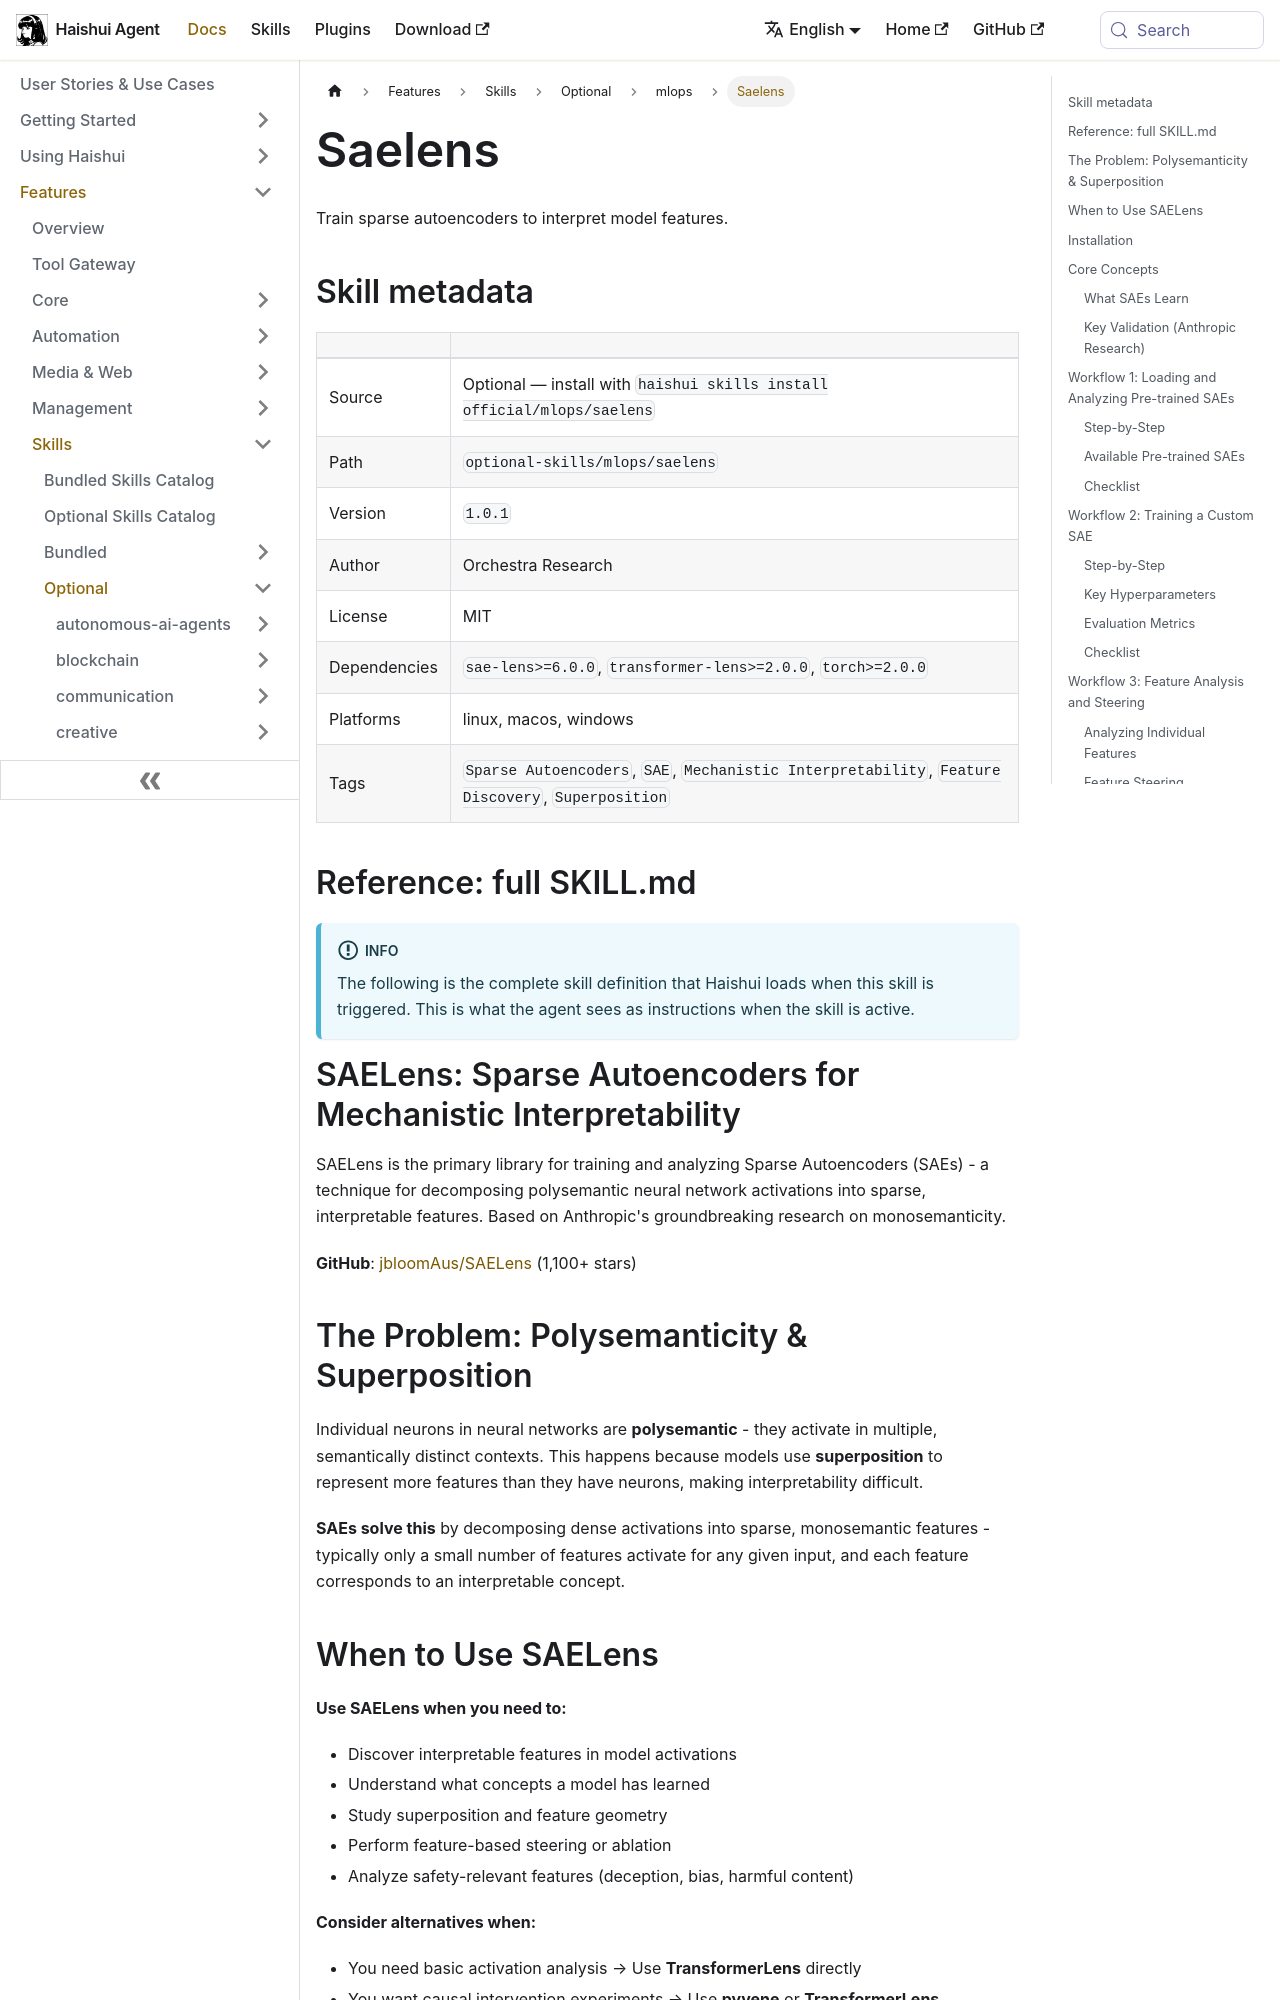

repository: aiqinghaiwork163/haishui-agent · page: docs/user-guide/skills/optional/mlops/mlops-saelens/index.html · generator: docusaurus

---
title: "Saelens — Train sparse autoencoders to interpret model features"
sidebar_label: "Saelens"
description: "Train sparse autoencoders to interpret model features"
---

{/* This page is auto-generated from the skill's SKILL.md by website/scripts/generate-skill-docs.py. Edit the source SKILL.md, not this page. */}

# Saelens

Train sparse autoencoders to interpret model features.

## Skill metadata

| | |
|---|---|
| Source | Optional — install with `haishui skills install official/mlops/saelens` |
| Path | `optional-skills/mlops/saelens` |
| Version | `1.0.1` |
| Author | Orchestra Research |
| License | MIT |
| Dependencies | `sae-lens>=6.0.0`, `transformer-lens>=2.0.0`, `torch>=2.0.0` |
| Platforms | linux, macos, windows |
| Tags | `Sparse Autoencoders`, `SAE`, `Mechanistic Interpretability`, `Feature Discovery`, `Superposition` |

## Reference: full SKILL.md

:::info
The following is the complete skill definition that Haishui loads when this skill is triggered. This is what the agent sees as instructions when the skill is active.
:::

# SAELens: Sparse Autoencoders for Mechanistic Interpretability

SAELens is the primary library for training and analyzing Sparse Autoencoders (SAEs) - a technique for decomposing polysemantic neural network activations into sparse, interpretable features. Based on Anthropic's groundbreaking research on monosemanticity.

**GitHub**: [jbloomAus/SAELens](https://github.com/jbloomAus/SAELens) (1,100+ stars)

## The Problem: Polysemanticity & Superposition

Individual neurons in neural networks are **polysemantic** - they activate in multiple, semantically distinct contexts. This happens because models use **superposition** to represent more features than they have neurons, making interpretability difficult.

**SAEs solve this** by decomposing dense activations into sparse, monosemantic features - typically only a small number of features activate for any given input, and each feature corresponds to an interpretable concept.
